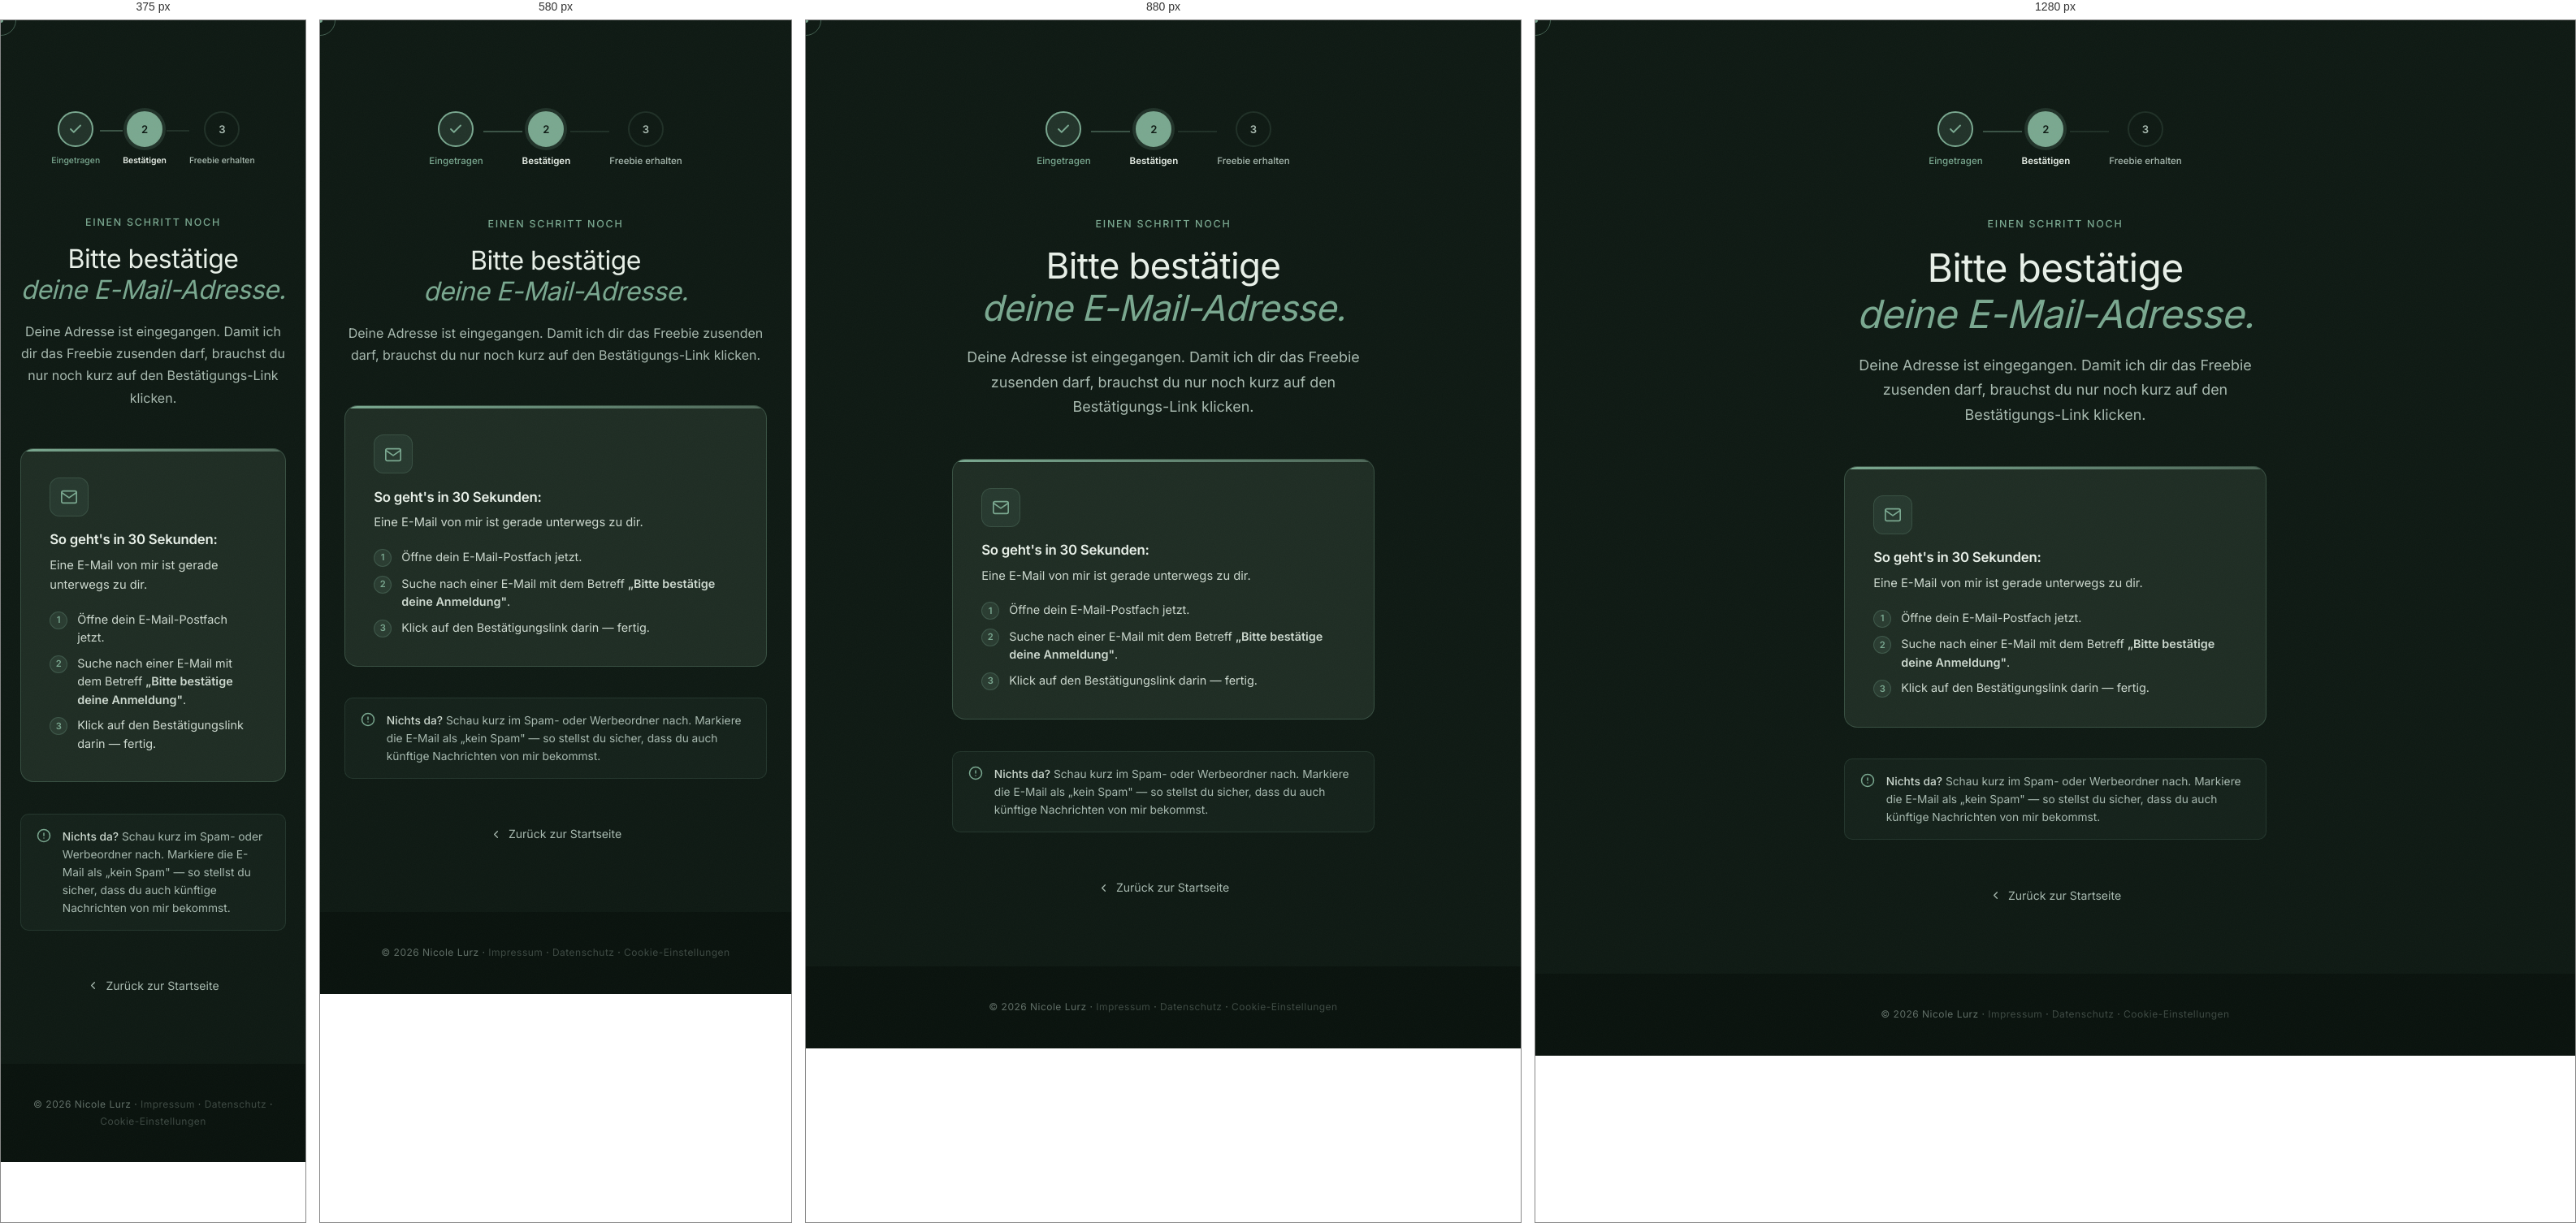
Rendered at 375 px, 580 px, 880 px and 1280 px, left to right.

<!-- file: danke-freebie.html -->
<!DOCTYPE html>
<html lang="de">
<head>
<meta charset="UTF-8">
<meta name="viewport" content="width=device-width, initial-scale=1">
<meta name="robots" content="noindex, nofollow">
<meta name="theme-color" content="#0F1A14">
<title>Fast geschafft · Nicole Lurz</title>
<link rel="stylesheet" href="premium.css">
<style>
  /* ── Freebie Pre-DOI — EIN Job: E-Mail bestätigen ── */
  .danke-wrap {
    min-height: 100vh;
    display: flex;
    flex-direction: column;
    align-items: center;
    justify-content: center;
    padding: 7rem 1.5rem 5rem;
    text-align: center;
  }
  /* Progress-Schritte */
  .doi-steps {
    display: flex;
    align-items: center;
    gap: 0;
    margin: 0 auto 3.5rem;
    animation: danke-up 0.6s var(--ease) 0.2s both;
  }
  .doi-step {
    display: flex;
    flex-direction: column;
    align-items: center;
    gap: 0.5rem;
  }
  .doi-step-circle {
    width: 44px;
    height: 44px;
    border-radius: 50%;
    display: flex;
    align-items: center;
    justify-content: center;
    font-family: var(--font-sans);
    font-size: 0.82rem;
    font-weight: 600;
  }
  .doi-step-circle.done {
    background: rgba(122, 168, 144, 0.18);
    border: 2px solid var(--accent);
    color: var(--accent);
  }
  .doi-step-circle.done svg {
    width: 18px; height: 18px;
    stroke: var(--accent);
    fill: none;
    stroke-width: 2.5;
    stroke-linecap: round;
    stroke-linejoin: round;
  }
  .doi-step-circle.active {
    background: var(--accent);
    border: 2px solid var(--accent);
    color: var(--bg);
    font-weight: 700;
    box-shadow: 0 0 0 4px rgba(122, 168, 144, 0.18);
    animation: doi-pulse 2s ease-in-out infinite;
  }
  .doi-step-circle.pending {
    background: transparent;
    border: 2px solid var(--line);
    color: var(--text-muted);
  }
  .doi-step-label {
    font-family: var(--font-sans);
    font-size: 0.72rem;
    font-weight: 500;
    color: var(--text-muted);
    white-space: nowrap;
  }
  .doi-step-label.active-label { color: var(--head); font-weight: 600; }
  .doi-step-label.done-label { color: var(--accent); }
  .doi-connector {
    width: 48px;
    height: 2px;
    background: var(--line);
    margin-bottom: 1.4rem;
    flex-shrink: 0;
  }
  .doi-connector.done { background: rgba(122, 168, 144, 0.4); }
  @media (max-width: 480px) {
    .doi-connector { width: 28px; }
    .doi-step-label { font-size: 0.65rem; }
  }
  /* Haupttext */
  .danke-eyebrow {
    font-family: var(--font-sans);
    font-size: 0.78rem;
    font-weight: 500;
    letter-spacing: 0.14em;
    text-transform: uppercase;
    color: var(--accent);
    margin-bottom: 1rem;
    animation: danke-up 0.7s var(--ease) 0.35s both;
  }
  .danke-h1 {
    font-family: var(--font-serif);
    font-size: clamp(2rem, 5vw, 3rem);
    font-weight: 400;
    color: var(--head);
    line-height: 1.18;
    margin-bottom: 1.2rem;
    animation: danke-up 0.7s var(--ease) 0.45s both;
  }
  .danke-h1 em { font-style: italic; color: var(--accent); }
  .danke-sub {
    font-family: var(--font-sans);
    font-size: clamp(1rem, 2.2vw, 1.12rem);
    color: var(--text-muted);
    line-height: 1.7;
    max-width: 540px;
    margin: 0 auto 3rem;
    animation: danke-up 0.7s var(--ease) 0.55s both;
  }
  /* Die E-Mail-Box (Fokus-Karte) */
  .doi-card {
    max-width: 520px;
    width: 100%;
    background: var(--bg-card-2);
    border: 1px solid rgba(122, 168, 144, 0.28);
    border-radius: 16px;
    padding: 2.2rem;
    margin: 0 auto 2.4rem;
    text-align: left;
    animation: danke-up 0.7s var(--ease) 0.65s both;
    position: relative;
    overflow: hidden;
  }
  .doi-card::before {
    content: '';
    position: absolute;
    top: 0; left: 0; right: 0;
    height: 3px;
    background: linear-gradient(90deg, var(--accent), rgba(149,192,168,0.4));
    border-radius: 16px 16px 0 0;
  }
  .doi-card-icon {
    width: 48px;
    height: 48px;
    border-radius: 12px;
    background: rgba(122, 168, 144, 0.1);
    border: 1px solid rgba(122, 168, 144, 0.2);
    display: flex;
    align-items: center;
    justify-content: center;
    margin-bottom: 1.2rem;
  }
  .doi-card-icon svg {
    width: 22px; height: 22px;
    stroke: var(--accent);
    fill: none;
    stroke-width: 1.8;
    stroke-linecap: round;
    stroke-linejoin: round;
  }
  .doi-card h2 {
    font-family: var(--font-sans);
    font-size: 1.05rem;
    font-weight: 600;
    color: var(--head);
    margin-bottom: 0.6rem;
  }
  .doi-card p {
    font-family: var(--font-sans);
    font-size: 0.92rem;
    color: var(--text);
    line-height: 1.65;
    margin-bottom: 1.2rem;
  }
  .doi-steps-inner {
    list-style: none;
    padding: 0;
    margin: 0;
    display: flex;
    flex-direction: column;
    gap: 0.6rem;
  }
  .doi-steps-inner li {
    display: flex;
    align-items: flex-start;
    gap: 0.75rem;
    font-family: var(--font-sans);
    font-size: 0.9rem;
    color: var(--text);
    line-height: 1.55;
  }
  .doi-steps-inner li span.num {
    flex-shrink: 0;
    width: 22px;
    height: 22px;
    border-radius: 50%;
    background: rgba(122, 168, 144, 0.12);
    border: 1px solid rgba(122, 168, 144, 0.25);
    display: flex;
    align-items: center;
    justify-content: center;
    font-size: 0.7rem;
    font-weight: 700;
    color: var(--accent);
    margin-top: 1px;
  }
  /* Spam-Tipp */
  .spam-tip {
    max-width: 520px;
    width: 100%;
    margin: 0 auto 3.5rem;
    display: flex;
    align-items: flex-start;
    gap: 0.85rem;
    background: rgba(122, 168, 144, 0.06);
    border: 1px solid rgba(122, 168, 144, 0.15);
    border-radius: 10px;
    padding: 1rem 1.2rem;
    text-align: left;
    animation: danke-up 0.7s var(--ease) 0.75s both;
  }
  .spam-tip svg {
    flex-shrink: 0;
    width: 18px; height: 18px;
    stroke: var(--accent);
    fill: none;
    stroke-width: 2;
    stroke-linecap: round;
    stroke-linejoin: round;
    margin-top: 1px;
  }
  .spam-tip p {
    font-family: var(--font-sans);
    font-size: 0.86rem;
    color: var(--text-muted);
    line-height: 1.6;
    margin: 0;
  }
  .spam-tip p strong { color: var(--text); font-weight: 500; }
  /* Zurück-Link */
  .danke-back-wrap {
    animation: danke-up 0.7s var(--ease) 0.85s both;
  }
  .danke-back {
    display: inline-flex;
    align-items: center;
    gap: 0.5rem;
    font-family: var(--font-sans);
    font-size: 0.88rem;
    color: var(--text-muted);
    text-decoration: none;
    transition: color 0.2s;
  }
  .danke-back:hover { color: var(--accent); }
  .danke-back svg {
    width: 15px; height: 15px;
    stroke: currentColor;
    fill: none;
    stroke-width: 2;
    stroke-linecap: round;
    stroke-linejoin: round;
    transition: transform 0.2s;
  }
  .danke-back:hover svg { transform: translateX(-3px); }
  /* Nav */
  .nav-danke .nav-links,
  .nav-danke .nav-cta,
  .nav-danke .nav-burger { display: none !important; }
  .nav-danke .nav-inner { justify-content: center; }
  /* Animations */
  @keyframes danke-up {
    from { transform: translateY(18px); opacity: 0; }
    to   { transform: translateY(0);    opacity: 1; }
  }
  @keyframes doi-pulse {
    0%, 100% { box-shadow: 0 0 0 4px rgba(122, 168, 144, 0.18); }
    50%       { box-shadow: 0 0 0 8px rgba(122, 168, 144, 0.08); }
  }
</style>

<!-- Consent-Banner + Meta-Pixel -->
<script defer src="/js/nl-consent.js"></script>
<!-- GoatCounter: anonymer Seitenzähler, keine Cookies, keine personenbezogenen
     Daten, läuft deshalb unabhängig vom Consent-Banner. -->
<script data-goatcounter="https://nicolelurz.goatcounter.com/count" async src="//gc.zgo.at/count.js"></script>
</head>
<body>

<div class="cursor cursor-dot" id="cursorDot" aria-hidden="true"></div>
<div class="cursor cursor-ring" id="cursorRing" aria-hidden="true"></div>
<div class="grain" aria-hidden="true"></div>

<!-- NAV MINIMAL -->
<header class="nav nav-danke" id="nav">
  <div class="nav-inner">
    <a href="premium.html" class="nav-logo">
      <span class="lf">Nicole</span><span class="ll">Lurz</span>
    </a>
  </div>
</header>

<main class="danke-wrap">

  <!-- Fortschrittsanzeige -->
  <div class="doi-steps" role="list" aria-label="Fortschritt">
    <div class="doi-step" role="listitem">
      <div class="doi-step-circle done">
        <svg viewBox="0 0 24 24"><polyline points="20 6 9 17 4 12"></polyline></svg>
      </div>
      <span class="doi-step-label done-label">Eingetragen</span>
    </div>
    <div class="doi-connector done" aria-hidden="true"></div>
    <div class="doi-step" role="listitem">
      <div class="doi-step-circle active">2</div>
      <span class="doi-step-label active-label">Bestätigen</span>
    </div>
    <div class="doi-connector" aria-hidden="true"></div>
    <div class="doi-step" role="listitem">
      <div class="doi-step-circle pending">3</div>
      <span class="doi-step-label">Freebie erhalten</span>
    </div>
  </div>

  <!-- Headline -->
  <p class="danke-eyebrow">Einen Schritt noch</p>
  <h1 class="danke-h1">Bitte bestätige<br><em>deine E-Mail-Adresse.</em></h1>
  <p class="danke-sub">
    Deine Adresse ist eingegangen. Damit ich dir das Freebie zusenden darf, brauchst du nur noch kurz auf den Bestätigungs-Link klicken.
  </p>

  <!-- Anleitung -->
  <div class="doi-card">
    <div class="doi-card-icon" aria-hidden="true">
      <svg viewBox="0 0 24 24">
        <path d="M4 4h16c1.1 0 2 .9 2 2v12c0 1.1-.9 2-2 2H4c-1.1 0-2-.9-2-2V6c0-1.1.9-2 2-2z"></path>
        <polyline points="22,6 12,13 2,6"></polyline>
      </svg>
    </div>
    <h2>So geht's in 30 Sekunden:</h2>
    <p>Eine E-Mail von mir ist gerade unterwegs zu dir.</p>
    <ol class="doi-steps-inner">
      <li>
        <span class="num">1</span>
        <span>Öffne dein E-Mail-Postfach jetzt.</span>
      </li>
      <li>
        <span class="num">2</span>
        <span>Suche nach einer E-Mail mit dem Betreff <strong>„Bitte bestätige deine Anmeldung"</strong>.</span>
      </li>
      <li>
        <span class="num">3</span>
        <span>Klick auf den Bestätigungslink darin — fertig.</span>
      </li>
    </ol>
  </div>

  <!-- Spam-Tipp -->
  <div class="spam-tip" role="note">
    <svg viewBox="0 0 24 24">
      <circle cx="12" cy="12" r="10"></circle>
      <line x1="12" y1="8" x2="12" y2="12"></line>
      <line x1="12" y1="16" x2="12.01" y2="16"></line>
    </svg>
    <p>
      <strong>Nichts da?</strong> Schau kurz im Spam- oder Werbeordner nach. Markiere die E-Mail als „kein Spam" — so stellst du sicher, dass du auch künftige Nachrichten von mir bekommst.
    </p>
  </div>

  <!-- Zurück -->
  <div class="danke-back-wrap">
    <a href="premium.html" class="danke-back">
      <svg viewBox="0 0 24 24"><polyline points="15 18 9 12 15 6"></polyline></svg>
      Zurück zur Startseite
    </a>
  </div>

</main>

<footer class="footer" style="padding: 2.5rem 0;">
  <div class="container footer-inner">
    <p class="footer-copy">© 2026 Nicole Lurz · <a href="/impressum" style="color: inherit; opacity: 0.6;">Impressum</a> · <a href="/datenschutz" style="color: inherit; opacity: 0.6;">Datenschutz</a> · <a href="#" data-nl-consent-open style="color: inherit; opacity: 0.6;">Cookie-Einstellungen</a></p>
  </div>
</footer>

<script>
  (function(){
    var dot = document.getElementById('cursorDot');
    var ring = document.getElementById('cursorRing');
    if (!dot || !ring) return;
    document.addEventListener('mousemove', function(e){
      dot.style.transform = 'translate(' + (e.clientX - 4) + 'px,' + (e.clientY - 4) + 'px)';
      ring.style.transform = 'translate(' + (e.clientX - 20) + 'px,' + (e.clientY - 20) + 'px)';
    });
    var nav = document.getElementById('nav');
    window.addEventListener('scroll', function(){
      nav.classList.toggle('scrolled', window.scrollY > 40);
    }, { passive: true });
  })();
</script>
</body>
</html>


/* @media block from premium.css */
@media (max-width:1080px) {
  .section { padding:108px 0; }
  .container { padding:0 28px; }
  .hero { min-height:auto; padding:150px 0 90px; }
  .hero-h1 { white-space:normal; }
  .hero-photo { width:100%; opacity:0.5; }
  .hero-photo::after {
    background:linear-gradient(180deg, rgba(15,26,20,0.4) 0%, var(--bg-d) 72%),
      linear-gradient(90deg, var(--bg-d) 0%, transparent 60%);
  }
  .hero-text { max-width:none; }
  .stats-grid { gap:18px; }
  .welten-grid { grid-template-columns:1fr; gap:20px; }
  .ueber-grid { grid-template-columns:1fr; gap:48px; }
  .ueber-photo-frame img { height:520px; }
  .testi-grid { grid-template-columns:1fr; gap:20px; max-width:560px; margin:0 auto; }
  .teaser { grid-template-columns:1fr; gap:40px; padding:48px; }
  .freebie-box { grid-template-columns:1fr; gap:28px; text-align:center; padding:44px 36px; }
  .freebie-badge { margin:0 auto; }
  .achsen-grid { grid-template-columns:1fr 1fr; }
  .ergebnis-grid, .persona-list, .bekommst-list { grid-template-columns:1fr; }
  .fuerwen-grid { grid-template-columns:1fr; }
  .lp-ueber { grid-template-columns:1fr; gap:40px; padding:44px 40px; }
  .lp-ueber-photo img { height:380px; }
  .nav-links { display:none; }
  .nav-links.is-open {
    display:flex; position:absolute; top:100%; left:0; right:0;
    flex-direction:column; align-items:flex-start; gap:4px;
    background:var(--bg); padding:20px 28px 28px;
    border-bottom:1px solid var(--line); box-shadow:0 20px 40px rgba(0,0,0,0.1);
  }
  .nav-links.is-open .nav-link { font-size:17px; padding:10px 0; }
  .nav-burger { display:flex; }
  .nav-cta { display:none; }
  .nav.nav-minimal .nav-cta { display:inline-flex; }
  .nav.nav-minimal .nav-burger { display:none; }
}

/* @media block from premium.css */
@media (max-width:680px) {
  body { font-size:16px; }
  .section { padding:80px 0; }
  .section-sm { padding:64px 0; }
  .container { padding:0 20px; }
  .nav-inner { padding:13px 20px; }
  .hero { padding:128px 0 72px; }
  .hero-h1 { font-size:clamp(34px,9vw,52px); }
  .hero-scroll { display:none; }
  .stats-grid { grid-template-columns:1fr; gap:28px; }
  .stat:not(:last-child)::after { display:none; }
  .stat:not(:last-child) { padding-bottom:24px; border-bottom:1px solid var(--line-d); }
  .achsen-grid { grid-template-columns:1fr; }
  .eckdaten { grid-template-columns:1fr; }
  .teaser, .lp-ueber { padding:36px 26px; }
  .pricing { padding:44px 28px; }
  .etappe { grid-template-columns:1fr; gap:10px; padding:28px 26px; }
  .freebie-box { padding:36px 24px; }
  .mega-quote { font-size:clamp(58px,17vw,104px); }
  .cta { width:100%; justify-content:center; }
  .cta-row { width:100%; }
  .footer-links { gap:16px 20px; }
  .lp-hero { padding:150px 0 90px; }
}